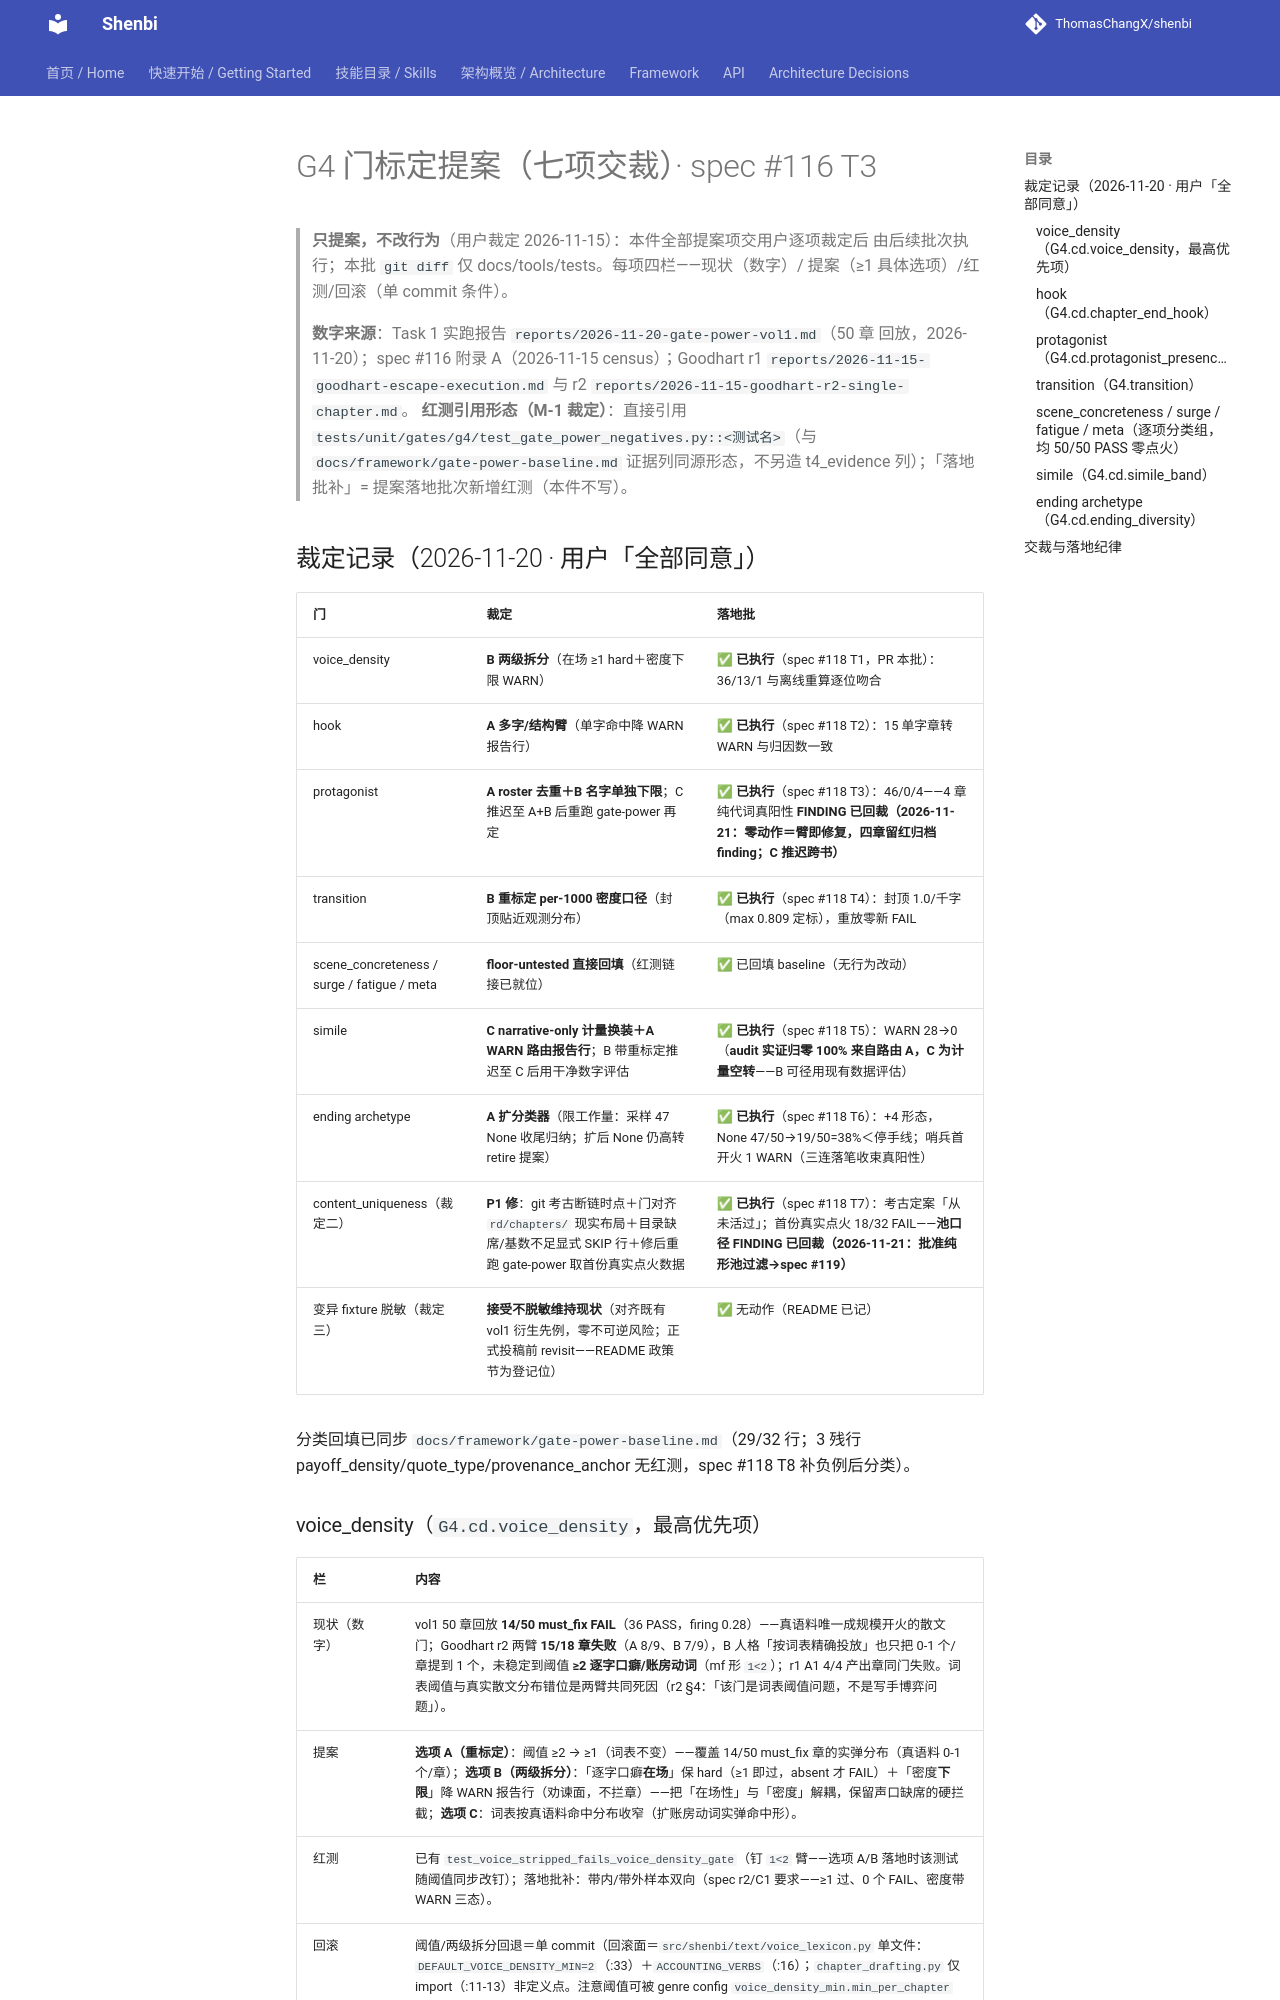

repository: ThomasChangX/shenbi · page: framework/gate-calibration-proposals/index.html · generator: mkdocs

# G4 门标定提案（七项交裁）· spec #116 T3

> **只提案，不改行为**（用户裁定 2026-11-15）：本件全部提案项交用户逐项裁定后
> 由后续批次执行；本批 `git diff` 仅 docs/tools/tests。每项四栏——现状（数字）/
> 提案（≥1 具体选项）/红测/回滚（单 commit 条件）。
>
> **数字来源**：Task 1 实跑报告 `reports/2026-11-20-gate-power-vol1.md`（50 章
> 回放，2026-11-20）；spec #116 附录 A（2026-11-15 census）；Goodhart r1
> `reports/2026-11-15-goodhart-escape-execution.md` 与 r2
> `reports/2026-11-15-goodhart-r2-single-chapter.md`。
> **红测引用形态（M-1 裁定）**：直接引用
> `tests/unit/gates/g4/test_gate_power_negatives.py::<测试名>`（与
> `docs/framework/gate-power-baseline.md` 证据列同源形态，不另造 t4_evidence
> 列）；「落地批补」= 提案落地批次新增红测（本件不写）。

## 裁定记录（2026-11-20 · 用户「全部同意」）

| 门 | 裁定 | 落地批 |
|---|---|---|
| voice_density | **B 两级拆分**（在场 ≥1 hard＋密度下限 WARN） | ✅ **已执行**（spec #118 T1，PR 本批）：36/13/1 与离线重算逐位吻合 |
| hook | **A 多字/结构臂**（单字命中降 WARN 报告行） | ✅ **已执行**（spec #118 T2）：15 单字章转 WARN 与归因数一致 |
| protagonist | **A roster 去重＋B 名字单独下限**；C 推迟至 A+B 后重跑 gate-power 再定 | ✅ **已执行**（spec #118 T3）：46/0/4——4 章纯代词真阳性 **FINDING 已回裁（2026-11-21：零动作＝臂即修复，四章留红归档 finding；C 推迟跨书）** |
| transition | **B 重标定 per-1000 密度口径**（封顶贴近观测分布） | ✅ **已执行**（spec #118 T4）：封顶 1.0/千字（max 0.809 定标），重放零新 FAIL |
| scene_concreteness / surge / fatigue / meta | **floor-untested 直接回填**（红测链接已就位） | ✅ 已回填 baseline（无行为改动） |
| simile | **C narrative-only 计量换装＋A WARN 路由报告行**；B 带重标定推迟至 C 后用干净数字评估 | ✅ **已执行**（spec #118 T5）：WARN 28→0（**audit 实证归零 100% 来自路由 A，C 为计量空转**——B 可径用现有数据评估） |
| ending archetype | **A 扩分类器**（限工作量：采样 47 None 收尾归纳；扩后 None 仍高转 retire 提案） | ✅ **已执行**（spec #118 T6）：+4 形态，None 47/50→19/50=38%＜停手线；哨兵首开火 1 WARN（三连落笔收束真阳性） |
| content_uniqueness（裁定二） | **P1 修**：git 考古断链时点＋门对齐 `rd/chapters/` 现实布局＋目录缺席/基数不足显式 SKIP 行＋修后重跑 gate-power 取首份真实点火数据 | ✅ **已执行**（spec #118 T7）：考古定案「从未活过」；首份真实点火 18/32 FAIL——**池口径 FINDING 已回裁（2026-11-21：批准纯形池过滤→spec #119）** |
| 变异 fixture 脱敏（裁定三） | **接受不脱敏维持现状**（对齐既有 vol1 衍生先例，零不可逆风险；正式投稿前 revisit——README 政策节为登记位） | ✅ 无动作（README 已记） |

分类回填已同步 `docs/framework/gate-power-baseline.md`（29/32 行；3 残行
payoff_density/quote_type/provenance_anchor 无红测，spec #118 T8 补负例后分类）。
